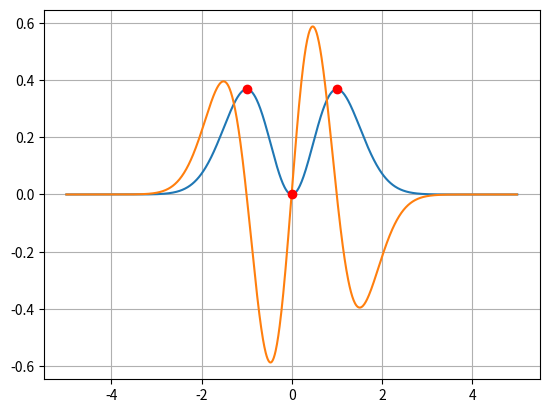

Source code (Python):
#!/usr/bin/env python3
# dpw@Darryls-iMac.localdomain
# 2023-05-15 13:30:40
#
from collections import namedtuple

import numpy as np
import sympy as sym
import matplotlib.pyplot as plt
from scipy.signal import find_peaks

Points = namedtuple('Points', ['x', 'fx'])

def example_1():
    # needs to be an odd number to include zero
    x = np.linspace(-5,5,1001)
    fx = x**2 * np.exp(-x**2)
    points = Points(x, fx)

    return points

def example_2():
    x = np.linspace(-1.6,1.6,1001)
    fx = -x**4 + 3*x**2
    points = Points(x, fx)

    return points

points = example_1()

dfx = np.diff(points.fx) / (points.x[1]-points.x[0])
local_max = find_peaks(points.fx)[0]
local_min = find_peaks(-points.fx)[0]

xmax,ymax = points.x[local_max], points.fx[local_max]
xmin,ymin = points.x[local_min], points.fx[local_min]

plt.plot(points.x, points.fx)
plt.plot(points.x[0:-1],dfx)

plt.plot(xmax, ymax, 'ro')
plt.plot(xmin, ymin, 'ro')
plt.grid()

plt.show()
